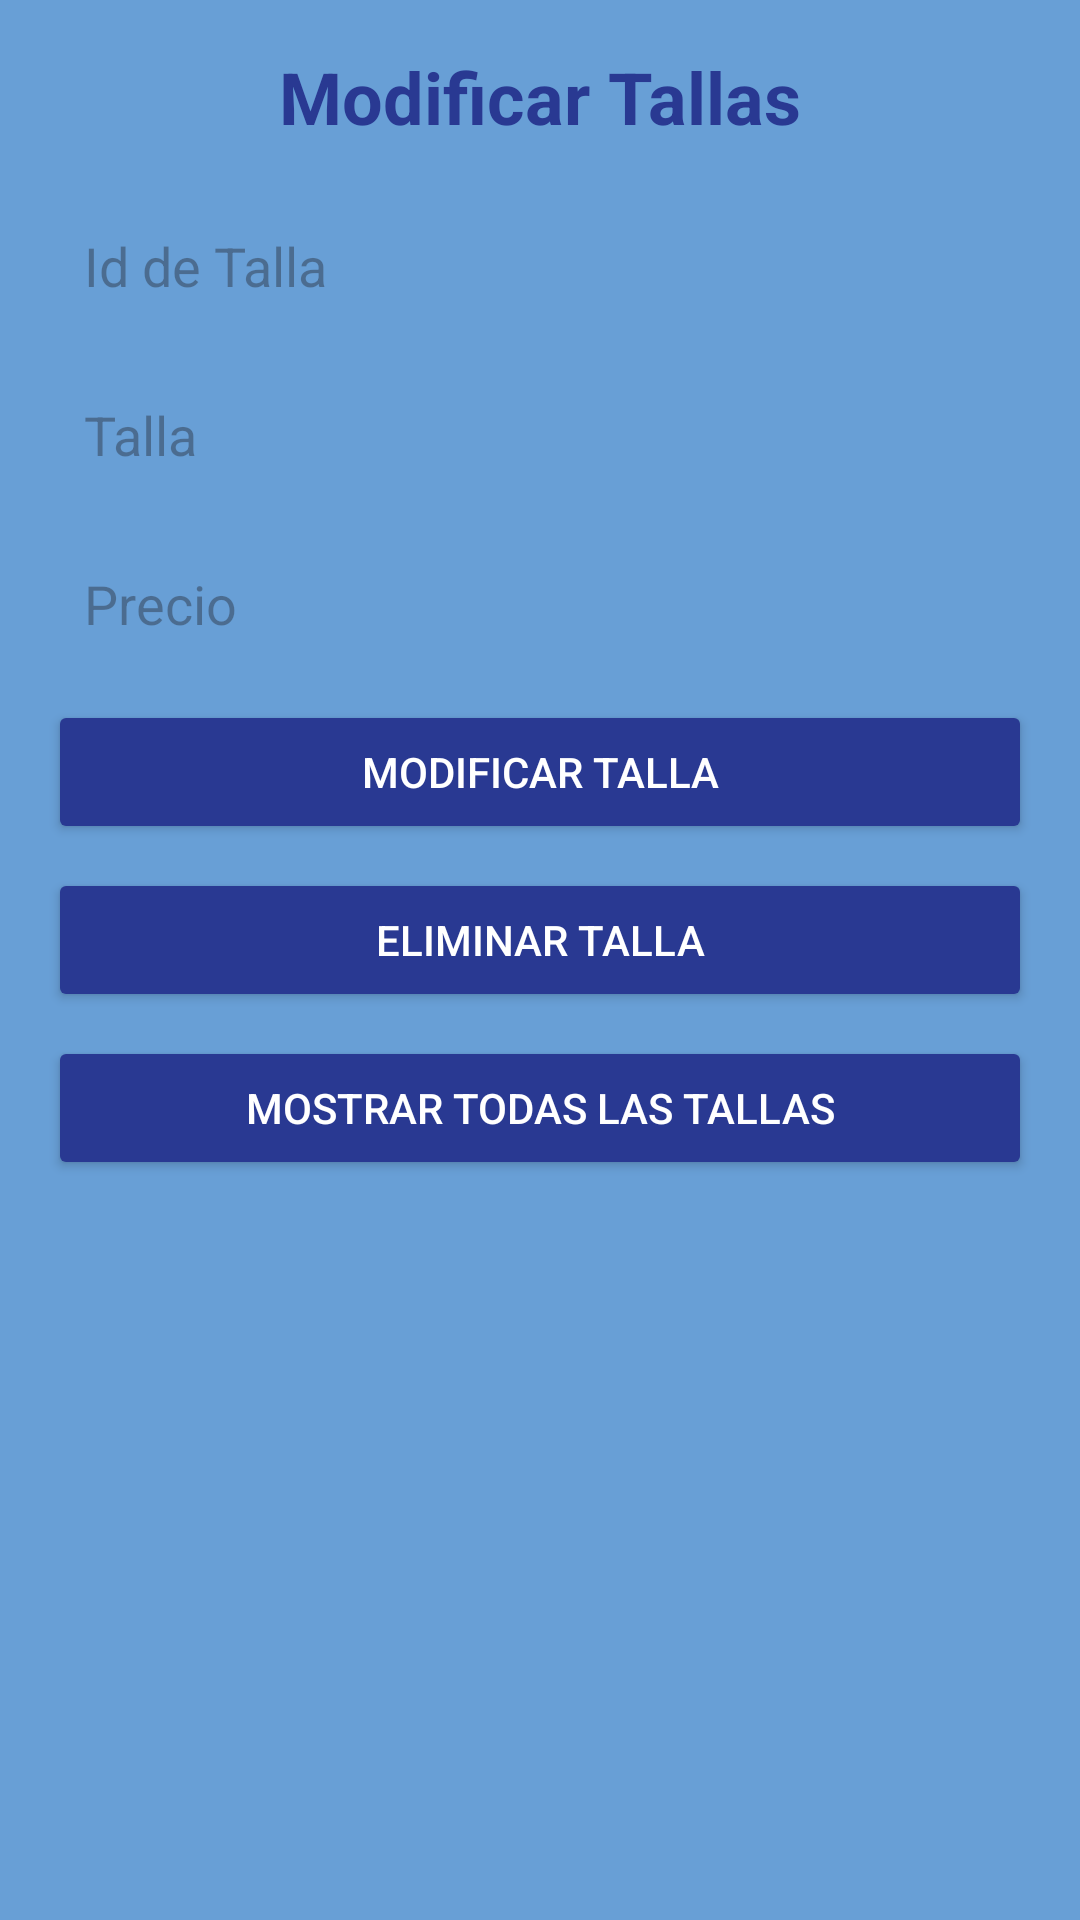

Layout XML and referenced resources for this Android screen:
<!-- AndroidManifest.xml: application theme Theme.Uniformes2 -->
<!-- res/layout/modificar_tallas.xml -->
<ScrollView xmlns:android="http://schemas.android.com/apk/res/android"
    android:layout_width="match_parent"
    android:layout_height="match_parent"
    android:background="@color/backgroundColor">

    <LinearLayout
        android:layout_width="match_parent"
        android:layout_height="wrap_content"
        android:orientation="vertical"
        android:padding="16dp">

        
        <TextView
            android:layout_width="wrap_content"
            android:layout_height="wrap_content"
            android:text="Modificar Tallas"
            android:textSize="24sp"
            android:textStyle="bold"
            android:layout_gravity="center_horizontal"
            android:layout_marginBottom="16dp"
            android:textColor="@color/colorPrimary" />

        <EditText
            android:id="@+id/editTextId"
            style="@style/CustomEditText"
            android:layout_width="match_parent"
            android:layout_height="wrap_content"
            android:hint="Id de Talla"
            android:inputType="numberDecimal"
            android:layout_marginBottom="8dp"
            android:minHeight="48dp"
            android:padding="12dp" />

        <EditText
            android:id="@+id/editTextTalla"
            style="@style/CustomEditText"
            android:layout_width="match_parent"
            android:layout_height="wrap_content"
            android:hint="Talla"
            android:inputType="numberDecimal"
            android:layout_marginBottom="8dp"
            android:minHeight="48dp"
            android:padding="12dp" />

        <EditText
            android:id="@+id/editTextPrecio"
            style="@style/CustomEditText"
            android:layout_width="match_parent"
            android:layout_height="wrap_content"
            android:hint="Precio"
            android:inputType="numberDecimal"
            android:layout_marginBottom="8dp"
            android:minHeight="48dp"
            android:padding="12dp" />

        <Button
            android:id="@+id/btnUpdateTalla"
            android:layout_width="match_parent"
            android:layout_height="wrap_content"
            android:text="Modificar Talla"
            android:layout_marginBottom="8dp"
            android:minHeight="48dp"
            android:padding="12dp"
            android:backgroundTint="@color/colorPrimary"
            android:textColor="@android:color/white" />
        <Button
            android:id="@+id/btnDeleteTalla"
            android:layout_width="match_parent"
            android:layout_height="wrap_content"
            android:text="Eliminar Talla"
            android:layout_marginBottom="8dp"
            android:minHeight="48dp"
            android:padding="12dp"
            android:backgroundTint="@color/colorPrimary"
            android:textColor="@android:color/white" />

        <Button
            android:id="@+id/btnGetAllTallas"
            android:layout_width="match_parent"
            android:layout_height="wrap_content"
            android:text="Mostrar Todas las Tallas"
            android:layout_marginBottom="8dp"
            android:minHeight="48dp"
            android:padding="12dp"
            android:backgroundTint="@color/colorPrimary"
            android:textColor="@android:color/white" />
    </LinearLayout>
</ScrollView>
<!-- resources referenced by this layout -->
<resources>
  <color name="backgroundColor">#689FD6</color>
  <color name="colorPrimary">#293992</color>
  <style name="CustomEditText" parent="Widget.AppCompat.EditText">
          <item name="android:textColor">#000000</item>
          <item name="android:background">@drawable/edittext_background</item>
      </style>
  <style name="Theme.Uniformes2" parent="Base.Theme.Uniformes2" />
  <style name="Base.Theme.Uniformes2" parent="Theme.Material3.DayNight.NoActionBar">
          
          
      </style>
</resources>
